Run: headless pygame with SDL's dummy video driver; simulated clock (each Clock.tick advances the game by its frame time, no real sleeping); random seed 0; keys injected as events and as key.get_pressed() state; mouse plan: one left click at the window centre at the start of phase 2, then a move to the lower-right quarter at the start of phase 3.
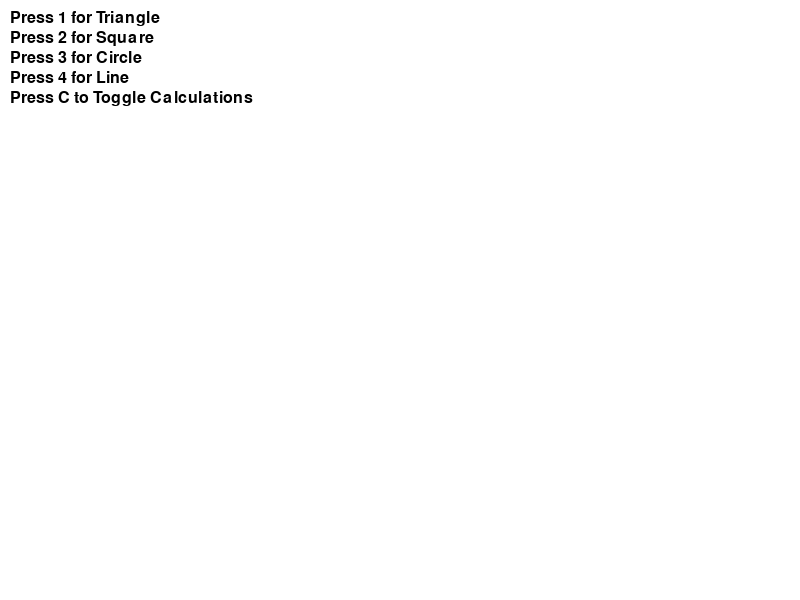
Frame 1 of 4 · flips 1–60 · no input
Frame 2 of 4 · flips 61–180 · clicked the window centre · tapped SPACE, RETURN · held RIGHT (→), D · screen unchanged from frame 1, image omitted
Frame 3 of 4 · flips 181–300 · moved the mouse to the lower-right quarter · held DOWN (↓), S · screen unchanged from frame 2, image omitted
Frame 4 of 4 · flips 301–420 · held LEFT (←), A, UP (↑), W · screen unchanged from frame 3, image omitted

The pygame program that drew these frames:

import math
from typing import Any, Dict, List, Tuple

import pygame


# Function to convert degrees to base 60
def degrees_to_base60(degrees: float) -> Tuple[int, int, float]:
    whole_deg = int(degrees)
    minutes = (degrees - whole_deg) * 60
    whole_min = int(minutes)
    seconds = (minutes - whole_min) * 60
    return whole_deg, whole_min, seconds


# Function to convert base 60 to degrees
def base60_to_degrees(degrees: int, minutes: int, seconds: float) -> float:
    return degrees + minutes / 60 + seconds / 3600


# Function to calculate distance between two points in 2D
def distance_2d(p1: Tuple[float, float], p2: Tuple[float, float]) -> float:
    return math.sqrt((p2[0] - p1[0]) ** 2 + (p2[1] - p1[1]) ** 2)


# Initialize Pygame
pygame.init()

# Screen dimensions
WIDTH, HEIGHT = 800, 600
screen = pygame.display.set_mode((WIDTH, HEIGHT))
pygame.display.set_caption("Base 60 Interactive Shapes")

# Colors
WHITE = (255, 255, 255)
BLACK = (0, 0, 0)
RED = (255, 0, 0)
GREEN = (0, 255, 0)
BLUE = (0, 0, 255)

# Fonts
font = pygame.font.Font(None, 36)
small_font = pygame.font.Font(None, 24)

# Shape data
shapes = []
show_calculations = False


# Function to draw shapes and calculations
def draw_shapes(screen: Any, shapes: List[Dict[str, Any]], show_calculations: bool) -> None:
    for shape in shapes:
        if shape["type"] == "triangle":
            pygame.draw.polygon(screen, RED, shape["points"], 3)
            if show_calculations:
                a = distance_2d(shape["points"][0], shape["points"][1])
                b = distance_2d(shape["points"][1], shape["points"][2])
                c = distance_2d(shape["points"][2], shape["points"][0])
                points = shape["points"]
                text = small_font.render(f"a: {a:.2f}, b: {b:.2f}, c: {c:.2f}", True, BLACK)
                screen.blit(text, (points[0][0], points[0][1] - 20))
        elif shape["type"] == "square":
            pygame.draw.rect(screen, GREEN, shape["rect"], 3)
            if show_calculations:
                w = shape["rect"].width
                h = shape["rect"].height
                points = [
                    shape["rect"].topleft,
                    shape["rect"].topright,
                    shape["rect"].bottomright,
                    shape["rect"].bottomleft,
                ]
                text = small_font.render(f"w: {w}, h: {h}", True, BLACK)
                screen.blit(text, (shape["rect"].topleft[0], shape["rect"].topleft[1] - 20))
        elif shape["type"] == "circle":
            pygame.draw.circle(screen, BLUE, shape["center"], shape["radius"], 3)
            if show_calculations:
                r = shape["radius"]
                text = small_font.render(f"r: {r}", True, BLACK)
                screen.blit(text, (shape["center"][0], shape["center"][1] - 20))
        elif shape["type"] == "line":
            end_x = shape["start"][0] + shape["length"] * math.cos(math.radians(shape["angle"]))
            end_y = shape["start"][1] + shape["length"] * math.sin(math.radians(shape["angle"]))
            pygame.draw.line(screen, BLACK, shape["start"], (end_x, end_y), 3)
            if show_calculations:
                angle_base60 = degrees_to_base60(shape["angle"])
                angle_text = f"{angle_base60[0]}° {angle_base60[1]}' {angle_base60[2]:.2f}''"
                text = small_font.render(angle_text, True, BLACK)
                screen.blit(text, (shape["start"][0], shape["start"][1] - 20))


# Main loop
running = True
drawing = False
shape_type = "triangle"
start_pos = None

while running:
    for event in pygame.event.get():
        if event.type == pygame.QUIT:
            running = False
        elif event.type == pygame.KEYDOWN:
            if event.key == pygame.K_1:
                shape_type = "triangle"
            elif event.key == pygame.K_2:
                shape_type = "square"
            elif event.key == pygame.K_3:
                shape_type = "circle"
            elif event.key == pygame.K_4:
                shape_type = "line"
            elif event.key == pygame.K_c:
                show_calculations = not show_calculations
        elif event.type == pygame.MOUSEBUTTONDOWN:
            if not drawing:
                start_pos = event.pos
                drawing = True
            else:
                end_pos = event.pos
                if shape_type == "triangle":
                    shapes.append(
                        {
                            "type": "triangle",
                            "points": [start_pos, end_pos, (start_pos[0], end_pos[1])],
                        }
                    )
                elif shape_type == "square":
                    x1, y1 = start_pos
                    x2, y2 = end_pos
                    top_left = (min(x1, x2), min(y1, y2))
                    width = abs(x2 - x1)
                    height = abs(y2 - y1)
                    rect = pygame.Rect(top_left, (width, height))
                    shapes.append({"type": "square", "rect": rect})
                elif shape_type == "circle":
                    radius = int(math.hypot(end_pos[0] - start_pos[0], end_pos[1] - start_pos[1]))
                    shapes.append({"type": "circle", "center": start_pos, "radius": radius})
                elif shape_type == "line":
                    length = int(math.hypot(end_pos[0] - start_pos[0], end_pos[1] - start_pos[1]))
                    angle = math.degrees(math.atan2(end_pos[1] - start_pos[1], end_pos[0] - start_pos[0]))
                    shapes.append({"type": "line", "start": start_pos, "length": length, "angle": angle})
                drawing = False

    screen.fill(WHITE)
    draw_shapes(screen, shapes, show_calculations)

    # Display instructions
    instructions = [
        "Press 1 for Triangle",
        "Press 2 for Square",
        "Press 3 for Circle",
        "Press 4 for Line",
        "Press C to Toggle Calculations",
    ]
    for i, instruction in enumerate(instructions):
        text = small_font.render(instruction, True, BLACK)
        screen.blit(text, (10, 10 + i * 20))

    pygame.display.flip()

pygame.quit()
